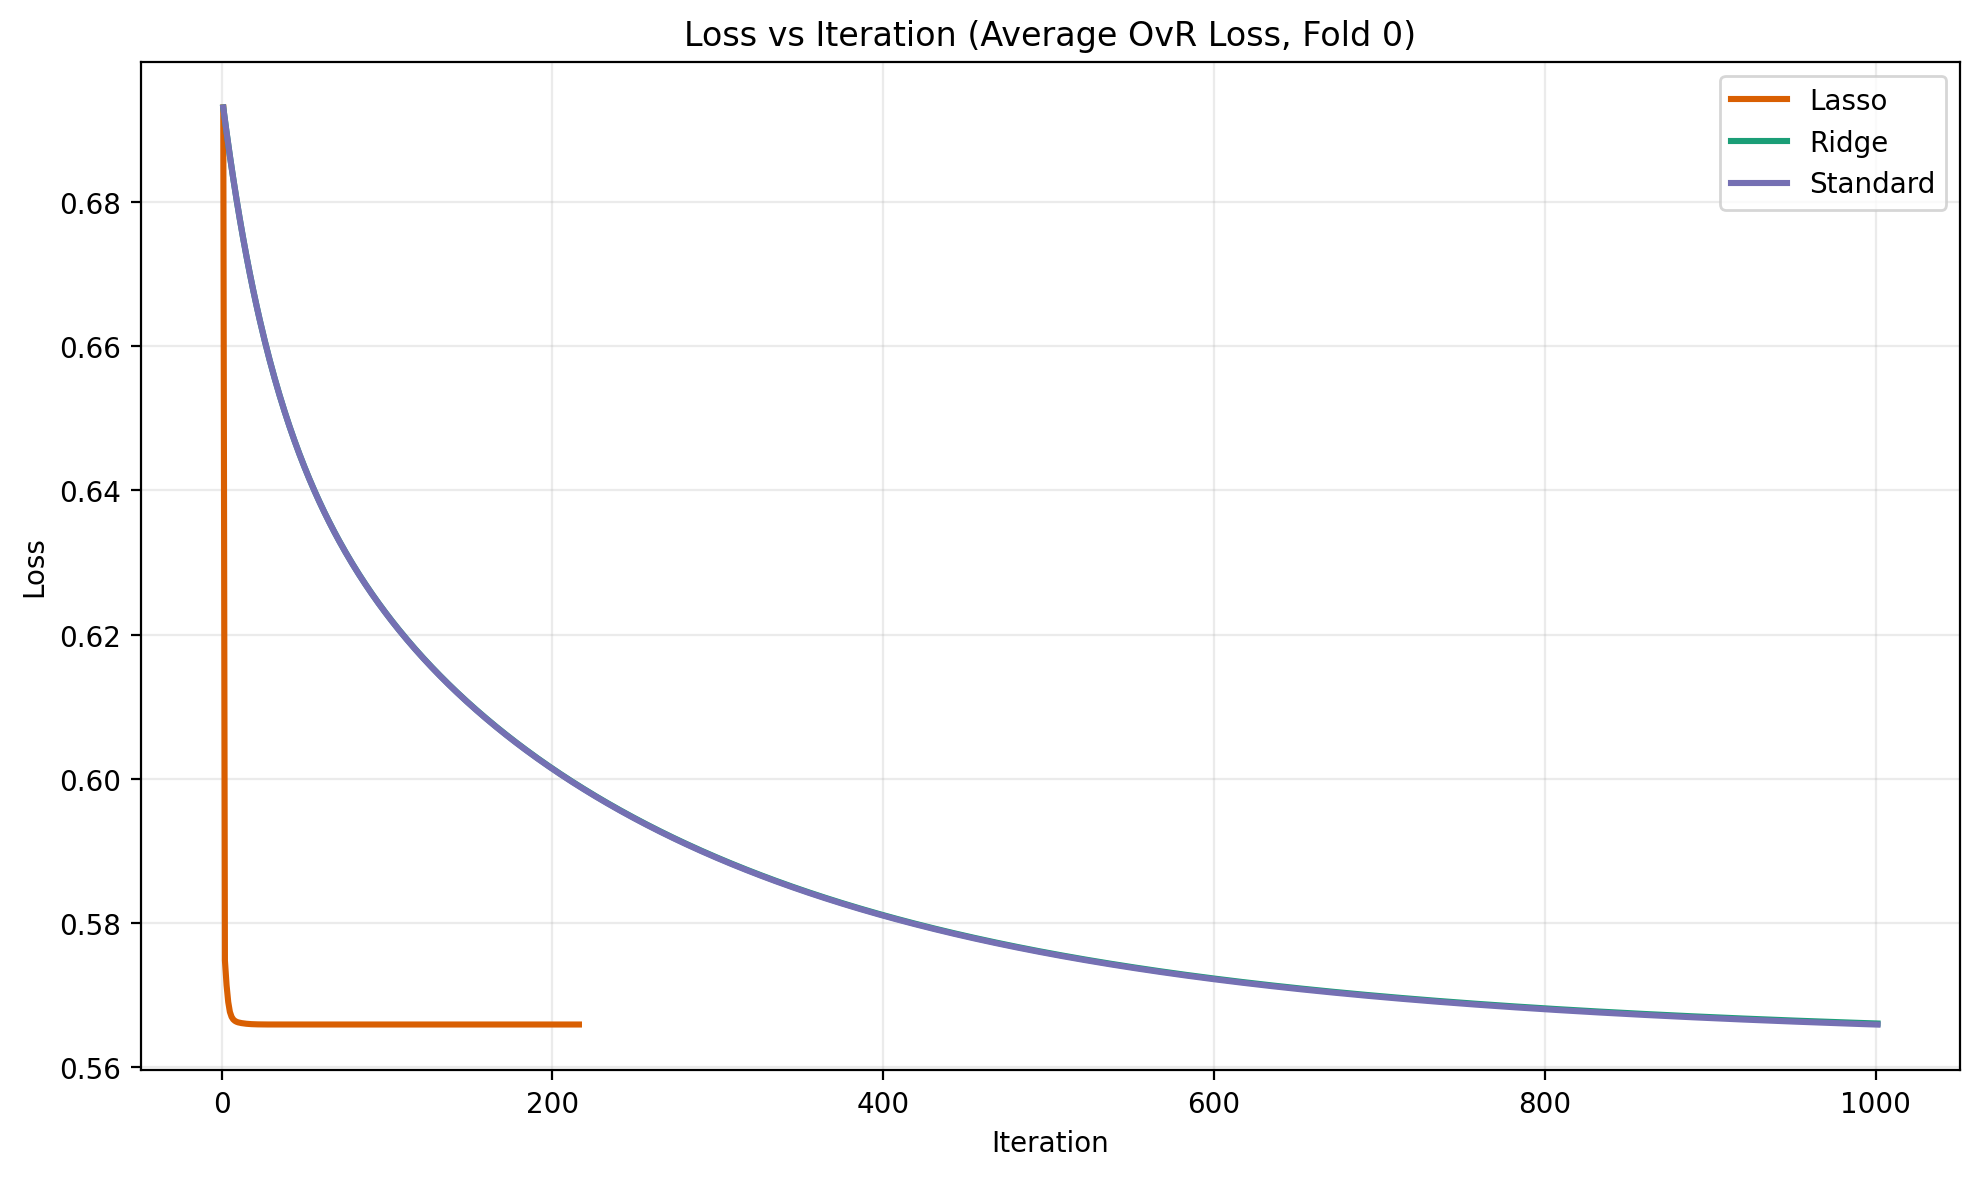

Source data for this figure (header and first rows):
iteration, lasso_loss, ridge_loss, standard_loss
1.000000000000000000e+00, 6.931471805599452862e-01, 6.931471805599452862e-01, 6.931471805599452862e-01
2.000000000000000000e+00, 5.747549637869378003e-01, 6.913973538735973534e-01, 6.913973460268346694e-01
3.000000000000000000e+00, 5.713353698959817706e-01, 6.896961892732519361e-01, 6.896961432451407248e-01
4.000000000000000000e+00, 5.689969550851904367e-01, 6.880420605469588224e-01, 6.880419480392730991e-01
5.000000000000000000e+00, 5.676274491986599280e-01, 6.864333896436186633e-01, 6.864331842877291479e-01
6.000000000000000000e+00, 5.669521654041985714e-01, 6.848686462519560925e-01, 6.848683235062894559e-01
7.000000000000000000e+00, 5.665894745318406089e-01, 6.833463472673938499e-01, 6.833458843190930443e-01
8.000000000000000000e+00, 5.663856087007042017e-01, 6.818650561598609272e-01, 6.818644318306015251e-01
9.000000000000000000e+00, 5.662573997824846828e-01, 6.804233822548461097e-01, 6.804225769107515864e-01
1.000000000000000000e+01, 5.661742047717455151e-01, 6.790199799392439006e-01, 6.790189754048219228e-01
1.100000000000000000e+01, 5.661187041592875557e-01, 6.776535478027740922e-01, 6.776523272787914332e-01
1.200000000000000000e+01, 5.660744343011187008e-01, 6.763228277249857534e-01, 6.763213757101814716e-01
1.300000000000000000e+01, 5.660379368812861189e-01, 6.750266039170926824e-01, 6.750249061336249801e-01
1.400000000000000000e+01, 5.660066192914574579e-01, 6.737637019271391914e-01, 6.737617452496547088e-01
1.500000000000000000e+01, 5.659801825760917282e-01, 6.725329876162703391e-01, 6.725307600044767575e-01
1.600000000000000000e+01, 5.659580853195858019e-01, 6.713333661131812846e-01, 6.713308565478036671e-01
1.700000000000000000e+01, 5.659414694885103181e-01, 6.701637807531519719e-01, 6.701609791751486078e-01
1.800000000000000000e+01, 5.659281978922946488e-01, 6.690232120074409705e-01, 6.690201092603537125e-01
1.900000000000000000e+01, 5.659174803916403595e-01, 6.679106764082117786e-01, 6.679072641835249735e-01
2.000000000000000000e+01, 5.659088303525896535e-01, 6.668252254736023454e-01, 6.668214962589879002e-01
2.100000000000000000e+01, 5.659018471690385743e-01, 6.657659446370242096e-01, 6.657618916673463394e-01
2.200000000000000000e+01, 5.658962114534326071e-01, 6.647319521842930401e-01, 6.647275693952497955e-01
2.300000000000000000e+01, 5.658916681579579944e-01, 6.637223982017298463e-01, 6.637176801860170672e-01
2.400000000000000000e+01, 5.658880136735464639e-01, 6.627364635379732194e-01, 6.627314055038467933e-01
2.500000000000000000e+01, 5.658851599596541604e-01, 6.617733587818427354e-01, 6.617679565139702458e-01
2.600000000000000000e+01, 5.658833665859451800e-01, 6.608323232582584694e-01, 6.608265730807476590e-01
2.700000000000000000e+01, 5.658820476672058453e-01, 6.599126240438981661e-01, 6.599065227853943005e-01
2.800000000000000000e+01, 5.658810749735821988e-01, 6.590135550039849521e-01, 6.590070999647351657e-01
2.900000000000000000e+01, 5.658803524695900089e-01, 6.581344358513431247e-01, 6.581276247721256079e-01
3.000000000000000000e+01, 5.658798067210009108e-01, 6.572746112286187437e-01, 6.572674422614438461e-01
3.100000000000000000e+01, 5.658793859107593693e-01, 6.564334498143589158e-01, 6.564259214948469090e-01
3.200000000000000000e+01, 5.658790589583603259e-01, 6.556103434534530372e-01, 6.556024546748023818e-01
3.300000000000000000e+01, 5.658788036858676262e-01, 6.548047063122726108e-01, 6.547964563007334649e-01
3.400000000000000000e+01, 5.658786039828779257e-01, 6.540159740587013770e-01, 6.540073623504740752e-01
3.500000000000000000e+01, 5.658784451420945105e-01, 6.532436030671177063e-01, 6.532346294865977177e-01
3.600000000000000000e+01, 5.658783187637282941e-01, 6.524870696482734100e-01, 6.524777342875730524e-01
3.700000000000000000e+01, 5.658782178921227812e-01, 6.517458693039256401e-01, 6.517361725035967224e-01
3.800000000000000000e+01, 5.658781371553647244e-01, 6.510195160059760733e-01, 6.510094583368752907e-01
3.900000000000000000e+01, 5.658780722078790015e-01, 6.503075414998186199e-01, 6.502971237460433152e-01
4.000000000000000000e+01, 5.658780196792080330e-01, 6.496094946315144059e-01, 6.495987177743577368e-01
4.100000000000000000e+01, 5.658779769585216002e-01, 6.489249406983776947e-01, 6.489138059012384829e-01
4.200000000000000000e+01, 5.658779420152065809e-01, 6.482534608224992390e-01, 6.482419694166994262e-01
4.300000000000000000e+01, 5.658779132648871224e-01, 6.475946513467057963e-01, 6.475828048181598851e-01
4.400000000000000000e+01, 5.658778894682944260e-01, 6.469481232524242342e-01, 6.469359232291136408e-01
4.500000000000000000e+01, 5.658778696534358943e-01, 6.463135015988896726e-01, 6.463009498390981378e-01
4.600000000000000000e+01, 5.658778530554481323e-01, 6.456904249831325604e-01, 6.456775233643960998e-01
4.700000000000000000e+01, 5.658778393155234898e-01, 6.450785450201522719e-01, 6.450652955288865842e-01
4.800000000000000000e+01, 5.658778288187417127e-01, 6.444775258426914677e-01, 6.444639305644536131e-01
4.900000000000000000e+01, 5.658778203559035047e-01, 6.438870436200069269e-01, 6.438731047303597466e-01
5.000000000000000000e+01, 5.658778133337536431e-01, 6.433067860950459904e-01, 6.432925058509870730e-01
5.100000000000000000e+01, 5.658778074748052056e-01, 6.427364521394273167e-01, 6.427218328713513174e-01
5.200000000000000000e+01, 5.658778025397744882e-01, 6.421757513256359795e-01, 6.421607954297995358e-01
5.300000000000000000e+01, 5.658777983499420072e-01, 6.416244035158474857e-01, 6.416091134473079771e-01
5.400000000000000000e+01, 5.658777947701948419e-01, 6.410821384668029532e-01, 6.410665167328033487e-01
5.500000000000000000e+01, 5.658777916974280231e-01, 6.405486954501690144e-01, 6.405327446039426054e-01
5.600000000000000000e+01, 5.658777890512963760e-01, 6.400238228878225577e-01, 6.400075455227942633e-01
5.700000000000000000e+01, 5.658777867673235873e-01, 6.395072780015200742e-01, 6.394906767458803376e-01
5.800000000000000000e+01, 5.658777847924754134e-01, 6.389988264764143722e-01, 6.389819039880449969e-01
5.900000000000000000e+01, 5.658777830824682775e-01, 6.384982421379056250e-01, 6.384810010996347929e-01
6.000000000000000000e+01, 5.658777816000415406e-01, 6.380053066413146068e-01, 6.379877497564868660e-01
... 941 more rows
